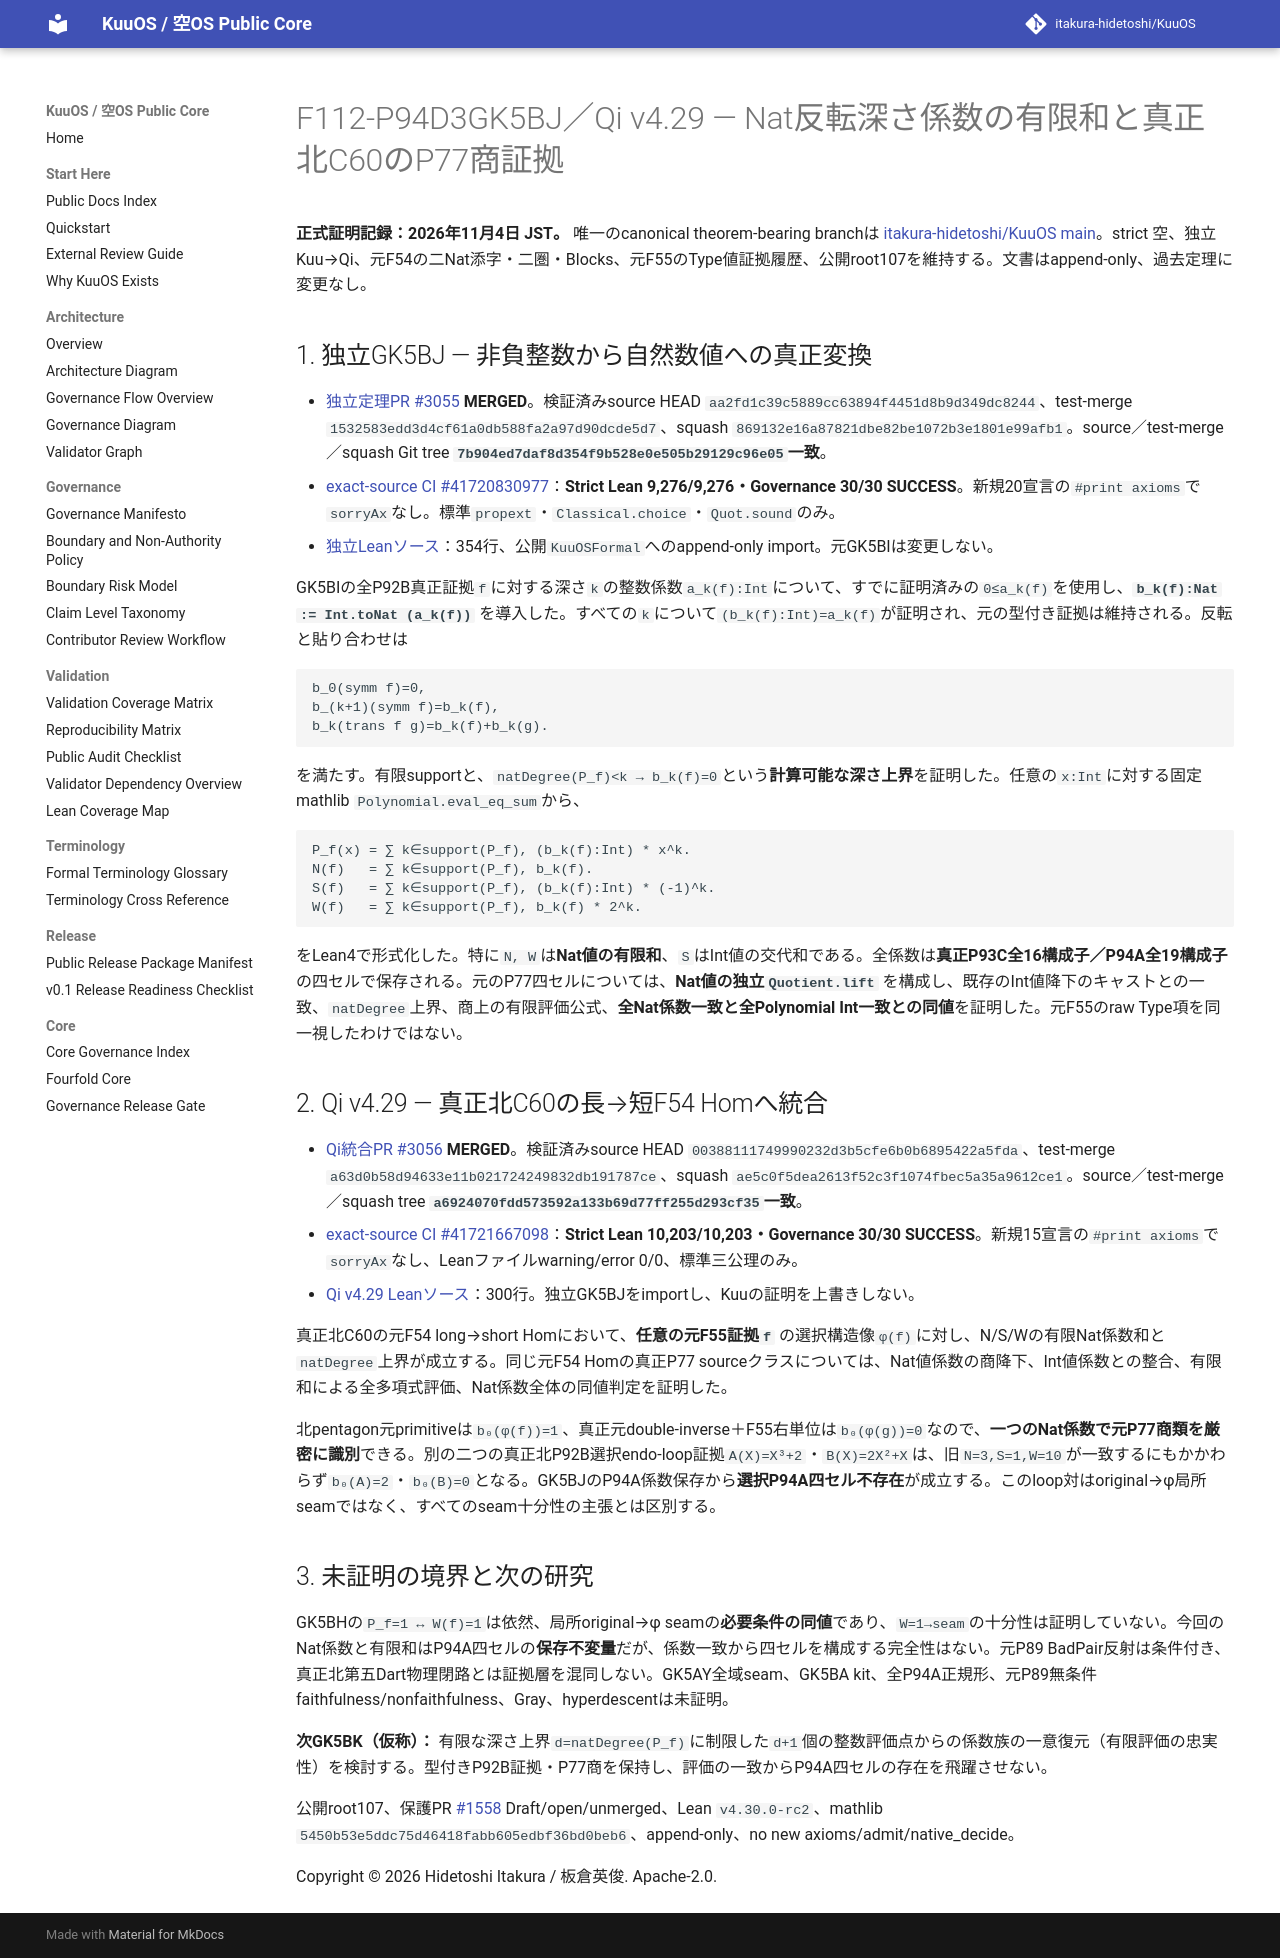

repository: itakura-hidetoshi/KuuOS · page: formal/GK5BJ-Qi-v4_29-natural-depth-weighted-sums/index.html · generator: mkdocs

# F112-P94D3GK5BJ／Qi v4.29 — Nat反転深さ係数の有限和と真正北C60のP77商証拠

**正式証明記録：2026年11月4日 JST。** 唯一のcanonical theorem-bearing branchは [itakura-hidetoshi/KuuOS main](https://github.com/itakura-hidetoshi/KuuOS)。strict 空、独立Kuu→Qi、元F54の二Nat添字・二圏・Blocks、元F55のType値証拠履歴、公開root107を維持する。文書はappend-only、過去定理に変更なし。

## 1. 独立GK5BJ — 非負整数から自然数値への真正変換

- [独立定理PR #3055](https://github.com/itakura-hidetoshi/KuuOS/pull/3055) **MERGED**。検証済みsource HEAD `aa2fd1c39c5889cc63894f4451d8b9d349dc8244`、test-merge `1532583edd3d4cf61a0db588fa2a97d90dcde5d7`、squash `869132e16a87821dbe82be1072b3e1801e99afb1`。source／test-merge／squash Git tree **`7b904ed7daf8d354f9b528e0e505b29129c96e05`一致**。
- [exact-source CI #41720830977](https://github.com/itakura-hidetoshi/KuuOS/actions/runs/41720830977)：**Strict Lean 9,276/9,276・Governance 30/30 SUCCESS**。新規20宣言の`#print axioms`で`sorryAx`なし。標準`propext`・`Classical.choice`・`Quot.sound`のみ。
- [独立Leanソース](../../formal/Kuu/F112/PolygonNativeC60AQFullPentagonPhysicalNativeGK5BJNatDepthWeightedSums.lean)：354行、公開`KuuOSFormal`へのappend-only import。元GK5BIは変更しない。

GK5BIの全P92B真正証拠`f`に対する深さ`k`の整数係数`a_k(f):Int`について、すでに証明済みの`0≤a_k(f)`を使用し、**`b_k(f):Nat := Int.toNat (a_k(f))`** を導入した。すべての`k`について`(b_k(f):Int)=a_k(f)`が証明され、元の型付き証拠は維持される。反転と貼り合わせは

```text
b_0(symm f)=0,
b_(k+1)(symm f)=b_k(f),
b_k(trans f g)=b_k(f)+b_k(g).
```

を満たす。有限supportと、`natDegree(P_f)<k → b_k(f)=0`という**計算可能な深さ上界**を証明した。任意の`x:Int`に対する固定mathlib `Polynomial.eval_eq_sum`から、

```text
P_f(x) = ∑ k∈support(P_f), (b_k(f):Int) * x^k.
N(f)   = ∑ k∈support(P_f), b_k(f).
S(f)   = ∑ k∈support(P_f), (b_k(f):Int) * (-1)^k.
W(f)   = ∑ k∈support(P_f), b_k(f) * 2^k.
```

をLean4で形式化した。特に`N, W`は**Nat値の有限和**、`S`はInt値の交代和である。全係数は**真正P93C全16構成子／P94A全19構成子**の四セルで保存される。元のP77四セルについては、**Nat値の独立`Quotient.lift`** を構成し、既存のInt値降下のキャストとの一致、`natDegree`上界、商上の有限評価公式、**全Nat係数一致と全Polynomial Int一致との同値**を証明した。元F55のraw Type項を同一視したわけではない。

## 2. Qi v4.29 — 真正北C60の長→短F54 Homへ統合

- [Qi統合PR #3056](https://github.com/itakura-hidetoshi/KuuOS/pull/3056) **MERGED**。検証済みsource HEAD `00388111749990232d3b5cfe6b0b6895422a5fda`、test-merge `a63d0b58d94633e11b021724249832db191787ce`、squash `ae5c0f5dea2613f52c3f1074fbec5a35a9612ce1`。source／test-merge／squash tree **`a6924070fdd573592a133b69d77ff255d293cf35`一致**。
- [exact-source CI #41721667098](https://github.com/itakura-hidetoshi/KuuOS/actions/runs/41721667098)：**Strict Lean 10,203/10,203・Governance 30/30 SUCCESS**。新規15宣言の`#print axioms`で`sorryAx`なし、Leanファイルwarning/error 0/0、標準三公理のみ。
- [Qi v4.29 Leanソース](../../formal/KUOS/Architecture/QiWuxingGK5BJNorthNatDepthGradesV4_29.lean)：300行。独立GK5BJをimportし、Kuuの証明を上書きしない。

真正北C60の元F54 long→short Homにおいて、**任意の元F55証拠`f`** の選択構造像`φ(f)`に対し、N/S/Wの有限Nat係数和と`natDegree`上界が成立する。同じ元F54 Homの真正P77 sourceクラスについては、Nat値係数の商降下、Int値係数との整合、有限和による全多項式評価、Nat係数全体の同値判定を証明した。

北pentagon元primitiveは`b₀(φ(f))=1`、真正元double-inverse＋F55右単位は`b₀(φ(g))=0`なので、**一つのNat係数で元P77商類を厳密に識別**できる。別の二つの真正北P92B選択endo-loop証拠`A(X)=X³+2`・`B(X)=2X²+X`は、旧`N=3,S=1,W=10`が一致するにもかかわらず`b₀(A)=2`・`b₀(B)=0`となる。GK5BJのP94A係数保存から**選択P94A四セル不存在**が成立する。このloop対はoriginal→φ局所seamではなく、すべてのseam十分性の主張とは区別する。

## 3. 未証明の境界と次の研究

GK5BHの`P_f=1 ↔ W(f)=1`は依然、局所original→φ seamの**必要条件の同値**であり、`W=1→seam`の十分性は証明していない。今回のNat係数と有限和はP94A四セルの**保存不変量**だが、係数一致から四セルを構成する完全性はない。元P89 BadPair反射は条件付き、真正北第五Dart物理閉路とは証拠層を混同しない。GK5AY全域seam、GK5BA kit、全P94A正規形、元P89無条件faithfulness/nonfaithfulness、Gray、hyperdescentは未証明。

**次GK5BK（仮称）：** 有限な深さ上界`d=natDegree(P_f)`に制限した`d+1`個の整数評価点からの係数族の一意復元（有限評価の忠実性）を検討する。型付きP92B証拠・P77商を保持し、評価の一致からP94A四セルの存在を飛躍させない。

公開root107、保護PR [#1558](https://github.com/itakura-hidetoshi/KuuOS/pull/1558) Draft/open/unmerged、Lean `v4.30.0-rc2`、mathlib `5450b53e5ddc75d46418fabb605edbf36bd0beb6`、append-only、no new axioms/admit/native_decide。

Copyright © 2026 Hidetoshi Itakura / 板倉英俊. Apache-2.0.
